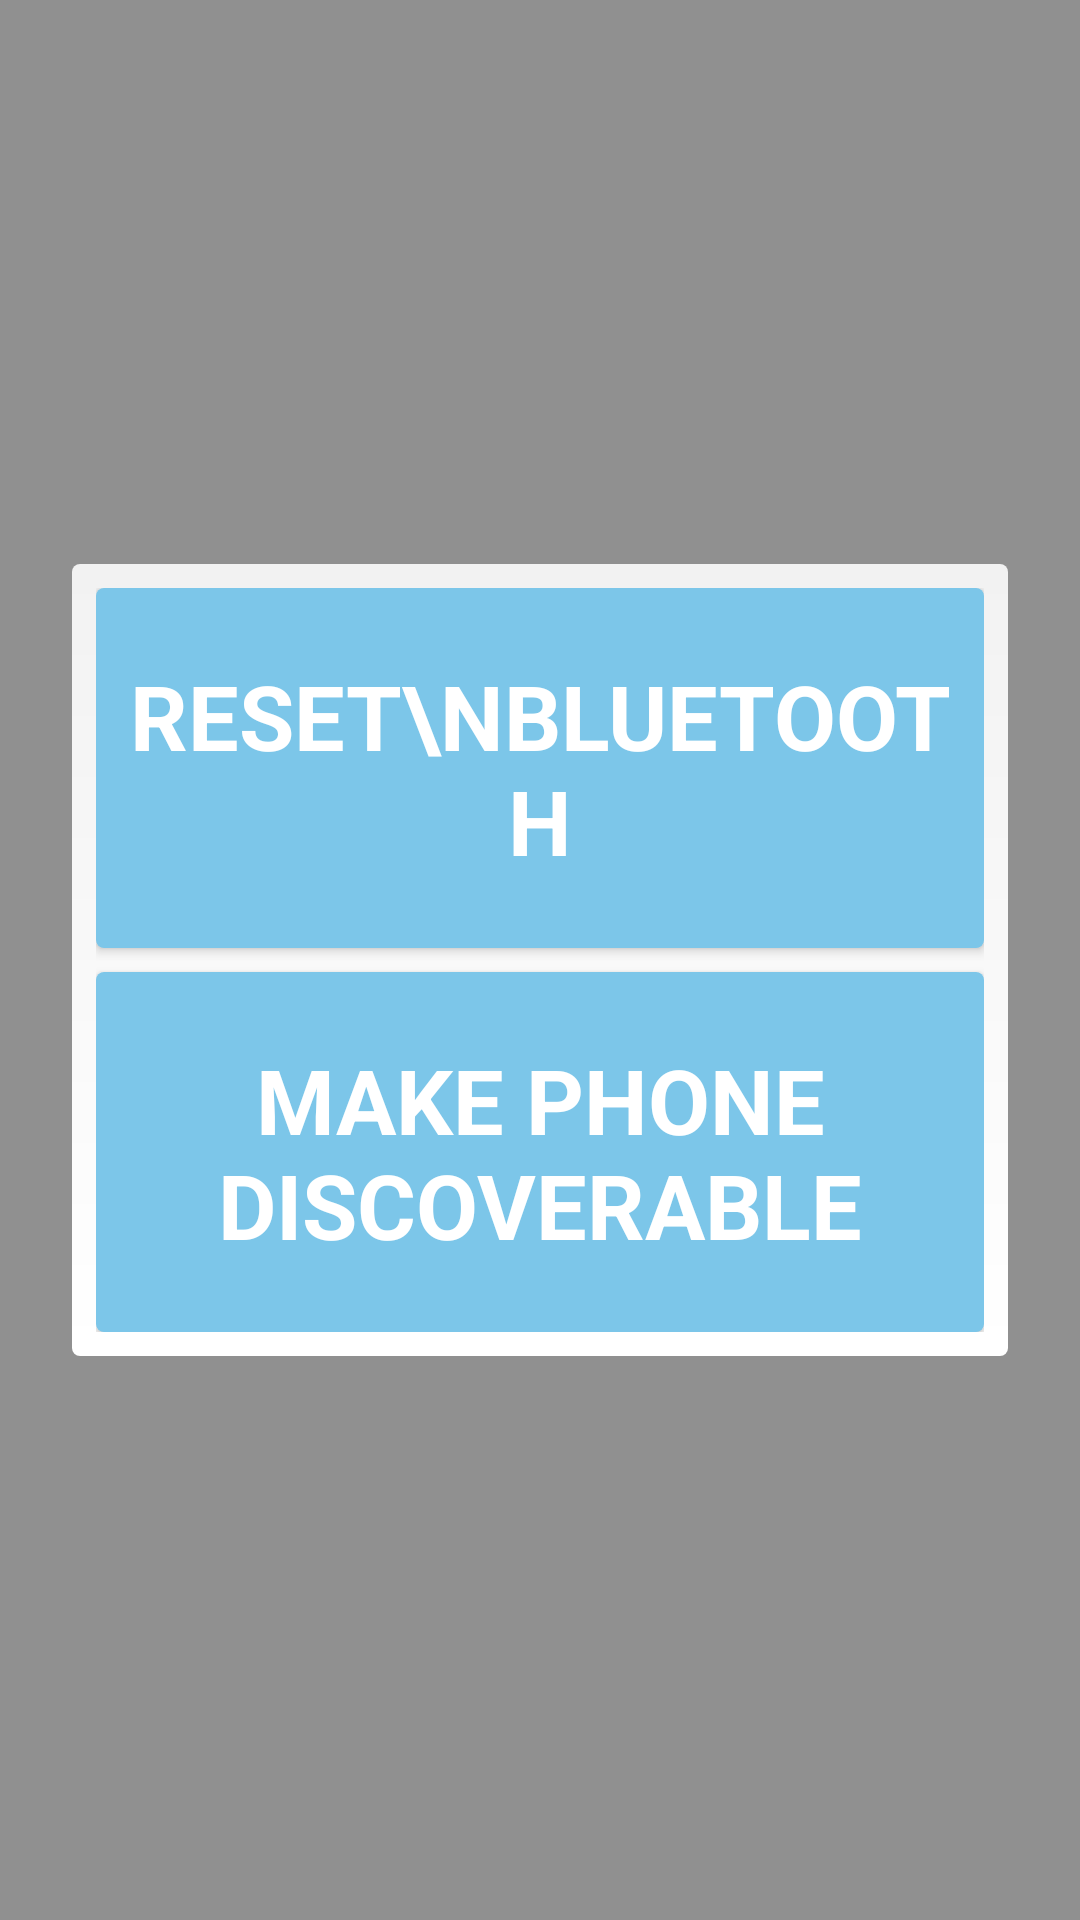

Produce the Android XML layout that renders to this screen, including the resource entries it uses.
<!-- AndroidManifest.xml: application theme AppTheme -->
<!-- res/layout/fragment_dialog_bluetooth_service.xml -->
<?xml version="1.0" encoding="utf-8"?>

<RelativeLayout xmlns:android="http://schemas.android.com/apk/res/android"
    android:layout_width="match_parent"
    android:layout_height="match_parent"
    android:background="@color/popup_background">

    <LinearLayout
        android:layout_width="match_parent"
        android:layout_height="wrap_content"
        android:layout_centerVertical="true"
        android:orientation="vertical"
        android:padding="8dp"
        android:layout_margin="24dp"
        android:background="@drawable/bkg_bt_layout">

        <Button
            style="@style/BluetoothSettingsButton"
            android:id="@+id/reset_bluetooth"
            android:text="RESET\nBLUETOOTH"
            android:layout_centerHorizontal="true"
            android:layout_marginBottom="8dp"/>

        <Button
            style="@style/BluetoothSettingsButton"
            android:id="@+id/request_discoverable"
            android:text="MAKE PHONE DISCOVERABLE"
            android:layout_centerHorizontal="true"/>

    </LinearLayout>
</RelativeLayout>
<!-- resources referenced by this layout -->
<resources>
  <item name="popup_background" type="color">#EA868686</item>
  <!-- drawable bkg_bt_layout (drawable) -->
  <?xml version="1.0" encoding="UTF-8"?>
  <shape xmlns:android="http://schemas.android.com/apk/res/android">
      <gradient
          android:startColor="#ffffff"
          android:endColor="#F2F2F2"
          android:angle="90"/>
      <corners
          android:radius="0dp"/>
  
      <padding android:left="4dp"
          android:top="4dp"
          android:right="4dp"
          android:bottom="4dp"
          />
  
      <corners android:bottomRightRadius="8px" android:bottomLeftRadius="8px"
          android:topLeftRadius="8px" android:topRightRadius="8px"/>
  </shape>
  <style name="BluetoothSettingsButton">
          <item name="android:layout_width">match_parent</item>
          <item name="android:layout_height">120dp</item>
          <item name="android:background">@drawable/bluetooth_settings_button</item>
          <item name="android:fontFamily">sans-serif</item>
          <item name="android:textStyle">bold</item>
          <item name="android:textSize">30dp</item>
          <item name="android:textColor">#FFFFFF</item>
      </style>
  <style name="AppTheme" parent="Theme.AppCompat.Light.DarkActionBar">
          
          <item name="colorPrimary">@color/colorPrimary</item>
          <item name="colorPrimaryDark">@color/colorPrimaryDark</item>
          <item name="colorAccent">@color/colorAccent</item>
          <item name="android:dialogTheme">@style/MyDialogTheme</item>
          <item name="android:datePickerStyle">@style/MyDatePicker</item>
      </style>
  <!-- drawable bluetooth_settings_button (drawable) -->
  <?xml version="1.0" encoding="utf-8"?>
  <selector xmlns:android="http://schemas.android.com/apk/res/android"
  android:exitFadeDuration="@android:integer/config_mediumAnimTime" >
  
  <item android:state_pressed="true"
      android:drawable="@drawable/bkg_bt_button_pressed" />
  
  <item android:drawable="@drawable/bkg_bt_button" />
  </selector>
  <color name="colorPrimary">#3F51B5</color>
  <color name="colorPrimaryDark">#303F9F</color>
  <color name="colorAccent">#00BFFF</color>
  <style name="MyDialogTheme" parent="Theme.AppCompat.Light.Dialog.Alert">
          <item name="android:datePickerStyle">@style/MyDatePicker</item>
      </style>
  <style name="MyDatePicker" parent="android:Widget.Material.DatePicker">
          <item name="android:datePickerMode">spinner</item>
      </style>
  <!-- drawable bkg_bt_button_pressed (drawable) -->
  <?xml version="1.0" encoding="UTF-8"?>
  <shape xmlns:android="http://schemas.android.com/apk/res/android">
      <solid android:color="@color/btn_next_background_pressed"/>
  
      <padding android:left="4dp"
          android:top="4dp"
          android:right="4dp"
          android:bottom="4dp"
          />
  
      <corners android:bottomRightRadius="8px" android:bottomLeftRadius="8px"
          android:topLeftRadius="8px" android:topRightRadius="8px"/>
  </shape>
  <!-- drawable bkg_bt_button (drawable) -->
  <?xml version="1.0" encoding="UTF-8"?>
  <shape xmlns:android="http://schemas.android.com/apk/res/android">
      <solid android:color="@color/btn_next_background"/>
  
      <padding android:left="4dp"
          android:top="4dp"
          android:right="4dp"
          android:bottom="4dp"
          />
  
      <corners android:bottomRightRadius="8px" android:bottomLeftRadius="8px"
          android:topLeftRadius="8px" android:topRightRadius="8px"/>
  </shape>
  <item name="btn_next_background_pressed" type="color">#26A5DF</item>
  <item name="btn_next_background" type="color">#7CC6E9</item>
</resources>
